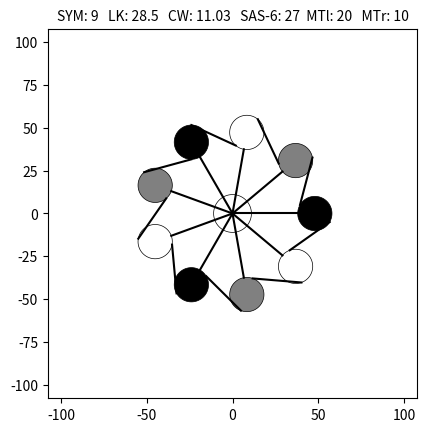
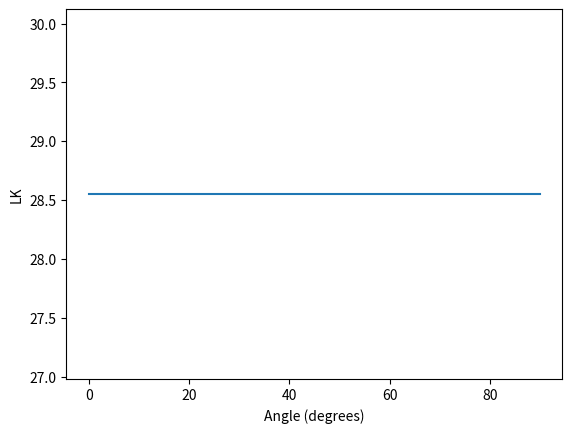

The matplotlib source for these figures, in order:
"""Python port of centriole.m.

Models a 2D cross-section of a centriole: a central "cartwheel" hub of
radius CW_RADIUS at the origin, SYM-fold rotationally symmetric spokes
("SAS-6 coiled-coils", length r) extending to SYM microtubule blades
(singlet/doublet/triplet, MTn=1/2/3, tubule radius MT_RADIUS), each blade
of length L (end of A to end of C) connected circumferentially to its
neighbor by an "A-C linker" of length LK anchored at angle GAMMA (degrees)
from the tubule's local radial direction.

The function searches over a candidate tilt angle b in [0, 90] degrees for
the value that makes the modeled linker distance match the target LK, then
optionally checks/corrects for MT-MT circle overlap between adjacent
blades, then plots the result.

This is a faithful port of the original MATLAB implementation, including
several of its original quirks (documented inline below). A few small,
clearly-flagged improvements were made where the spec explicitly allowed
it (vectorized angle sweep, closed-form overlap test instead of symbolic
solve, MTn > 3 raises a clear error, output filename includes MTn/GAMMA).
"""

from __future__ import annotations

from typing import NamedTuple, Optional

import numpy as np
import matplotlib.pyplot as plt
import matplotlib.cm as cm


class CentrioleResult(NamedTuple):
    """Result of a centriole() call: (success, overlap, b_deg)."""

    success: bool
    overlap: bool
    b_deg: float


def _round2xdigit(x: float) -> float:
    """Python stand-in for the original MATLAB `round2xdigit`.

    NOTE: `round2xdigit` is called in the original .m file but is not
    defined anywhere in the codebase -- it appears to be an external
    (MATLAB File Exchange) helper whose exact rounding precision could not
    be verified. `round(x, 2)` (2 decimal places) is used here as a
    reasonable equivalent; this is an assumption, not a verified port.
    """

    return round(x, 2)


def _num2str(x: float) -> str:
    """Python stand-in for MATLAB's `num2str` default formatting.

    MATLAB's `num2str(x)` prints ~4-5 significant digits by default. The
    original title/filename strings were built with `num2str`, so e.g.
    `CW_RADIUS = 11.029437556268347` prints as `"11.0294"`, not the full
    double. Using Python's raw `f"{x}"` instead (as an earlier version of
    this port did) produces far longer strings than the original ever
    did, which visibly overflows the plot title. `%.4g`-style formatting
    approximates `num2str`'s default closely enough for this script's
    purposes (SYM/LK/CW/r/L/MT_RADIUS/GAMMA are all small-to-moderate
    magnitude values).
    """

    return f"{x:.4g}"


def centriole(
    SYM: int = 9,
    LK: float = 28.5,
    CW_RADIUS: Optional[float] = None,
    r: float = 27,
    L: Optional[float] = None,
    MTn: int = 1,
    MT_RADIUS: float = 10,
    GAMMA: float = 60,
    CORRECT_OVERLAP: bool = False,
    show_result: bool = True,
    ax: "Optional[plt.Axes]" = None,
    return_details: bool = False,
):
    """Model and (optionally) plot a centriole cross-section.

    Parameters mirror the original MATLAB signature. ``CW_RADIUS`` and
    ``L`` replicate the MATLAB ``nargin < 1`` default block: when left as
    ``None`` they are computed from the other parameters exactly as the
    original script did (``CW_RADIUS = SYM*7.7/(2*pi)``, and
    ``L = 20 * [1, 1.75, 2.65][MTn-1]``).

    Two additions beyond the original MATLAB script, both opt-in and
    backward compatible (the default call signature/return value is
    unchanged):

    ax : matplotlib.axes.Axes, optional
        Draw the geometry onto a caller-supplied Axes instead of creating
        (and saving) a new figure. Useful for building side-by-side
        comparison panels (e.g. wild-type vs. a perturbed parameter set)
        with :func:`perturbation.plot_grid`. When ``ax`` is given, the
        function does NOT save a PDF/PNG and does NOT create the second
        "LK vs angle" diagnostic figure -- the caller owns that figure's
        lifecycle. When ``ax`` is ``None`` (default), behavior is
        unchanged from the original: a new figure is created, drawn, and
        saved, plus the diagnostic figure.
    return_details : bool, optional
        If True, also return a dict with the full angle-sweep result
        (``LKm``, ``LKmV``, ``bb_deg``) and the blade angle positions
        (``t_deg``). Useful for quantifying how a perturbation shifts the
        *achievable* LK curve, not just the single best-fit point.

    Returns
    -------
    CentrioleResult
        A (success, overlap, b_deg) named tuple. If ``return_details`` is
        True, returns ``(CentrioleResult, details_dict)`` instead.
    """

    if MTn not in (1, 2, 3):
        # The original MATLAB code would silently index out of bounds
        # (L_ratio(MTn) / the plotting if/elif chain) for MTn > 3 or < 1.
        # Raising a clear error here is a deliberate, explicitly-allowed
        # improvement over that raw crash.
        raise ValueError(f"MTn must be 1 (singlet), 2 (doublet), or 3 (triplet); got {MTn}")

    if CW_RADIUS is None:
        CW_RADIUS = SYM * 7.7 / (2 * np.pi)  # central hub radius
    if L is None:
        L_single = 20  # triplet length (from the end of A to the end of C)
        L_ratio = [1, 1.75, 2.65]
        L = L_single * L_ratio[MTn - 1]  # MTn is 1-indexed in the original

    print()
    print(f"-------------- desired LK: {LK}")

    if show_result:
        # MT colors: sample ceil(sqrt(SYM)) evenly-spaced colors from a
        # grayscale colormap. The plotting loop below cycles through these
        # colors, but the cycle *resets* every floor(sqrt(SYM)) blades (see
        # the `j > sqrt(SYM)` comparison there, taken verbatim from the
        # MATLAB `if j > sqrt(SYM)`) -- for a non-perfect-square SYM this
        # means the last sampled color is allocated but never actually
        # used. That mismatch between "colors sampled" and "colors used"
        # is an original-MATLAB quirk, faithfully preserved here.
        n_colors = int(np.ceil(np.sqrt(SYM)))
        col = cm.gray(np.linspace(0, 1, n_colors))
        owns_fig = ax is None
        if owns_fig:
            fig1, ax1 = plt.subplots()
        else:
            ax1 = ax

    t = np.linspace(0, 2 * np.pi, SYM + 1)  # SYM+1 points; t[0]=0, t[-1]=2*pi
    tt = np.linspace(0, 2 * np.pi, 100)  # for drawing circles
    g = np.radians(GAMMA)

    # NOTE: `a = 2*pi/SYM` and `R = (r+CW_RADIUS-MT_RADIUS)/cos(a/2)` are
    # computed in the original MATLAB source but never used again --
    # dead code, intentionally omitted here.

    bb = np.linspace(0, np.pi / 2, 362)

    # --- Calculate LK and angle b (with respect to tangent) ----------------
    # Vectorized over bb with numpy (the original used a MATLAB for-loop);
    # this is a pure elementwise-trig computation so vectorizing changes
    # nothing about the result, only the implementation.
    i = 0  # representative blade pair: "blade 1" (t[0]) and "blade 2" (t[1])
    if MTn > 1:  # doublet / triplet
        anchC_x = (
            (r + CW_RADIUS + MT_RADIUS) * np.cos(t[i])
            - (L - 2 * MT_RADIUS) * np.cos(np.pi / 2 - t[i] + bb)
            - MT_RADIUS * np.cos(np.pi / 2 - t[i] + bb - g)
        )
        anchC_y = (
            (r + CW_RADIUS + MT_RADIUS) * np.sin(t[i])
            + (L - 2 * MT_RADIUS) * np.sin(np.pi / 2 - t[i] + bb)
            + MT_RADIUS * np.sin(np.pi / 2 - t[i] + bb - g)
        )
        anchA_x = (r + CW_RADIUS + MT_RADIUS) * np.cos(t[i + 1]) + MT_RADIUS * np.cos(
            np.pi / 2 - t[i + 1] + bb - g
        )
        anchA_y = (r + CW_RADIUS + MT_RADIUS) * np.sin(t[i + 1]) - MT_RADIUS * np.sin(
            np.pi / 2 - t[i + 1] + bb - g
        )
    else:  # singlet
        # NOTE: for MTn == 1, anchC/anchA do not depend on bb at all, so
        # LKmV is CONSTANT across the entire sweep. This means the angle
        # search is effectively a no-op for singlets -- this is the
        # original model's actual behavior and is faithfully preserved
        # here, not "fixed".
        anchC_x = np.full_like(bb, (r + CW_RADIUS + MT_RADIUS) * np.cos(t[i]) - MT_RADIUS * np.cos(np.pi / 2 - t[i] - g))
        anchC_y = np.full_like(bb, (r + CW_RADIUS + MT_RADIUS) * np.sin(t[i]) + MT_RADIUS * np.sin(np.pi / 2 - t[i] - g))
        anchA_x = np.full_like(bb, (r + CW_RADIUS + MT_RADIUS) * np.cos(t[i + 1]) + MT_RADIUS * np.cos(np.pi / 2 - t[i + 1] - g))
        anchA_y = np.full_like(bb, (r + CW_RADIUS + MT_RADIUS) * np.sin(t[i + 1]) - MT_RADIUS * np.sin(np.pi / 2 - t[i + 1] - g))

    LKmV = np.sqrt((anchC_x - anchA_x) ** 2 + (anchC_y - anchA_y) ** 2)

    # --- Select the best-matching angle index -------------------------------
    idx_candidates = np.where(np.abs(LKmV - LK) < 0.15)[0]
    if idx_candidates.size > 0:
        gaps = np.where(np.diff(idx_candidates) > 1)[0]
        if gaps.size > 0:
            # keep only the last contiguous run (discard earlier, lower-angle runs)
            idx_candidates = idx_candidates[gaps[-1] + 1 :]
        best = np.argmin(np.abs(LKmV[idx_candidates] - LK))
        idx = idx_candidates[best]
        success = True
    else:
        idx = int(np.argmin(np.abs(LKmV - LK)))
        success = False
        print("It is not possible to reach the desired A-C LINKER.")

    LKm = _round2xdigit(LKmV[idx])
    b = bb[idx]
    b_deg = _round2xdigit(np.degrees(b))

    # --- Overlap check -------------------------------------------------------
    # IMPORTANT GOTCHA (preserved from the original): overlap is only
    # evaluated when success is True. If success is False, `overlap`
    # simply stays False -- this does NOT mean "no overlap was found", it
    # means overlap was never checked at all.
    overlap = False
    if success:
        r1 = np.array([(r + CW_RADIUS + MT_RADIUS) * np.cos(t[i]), (r + CW_RADIUS + MT_RADIUS) * np.sin(t[i])])
        r2 = np.array(
            [(r + CW_RADIUS + MT_RADIUS) * np.cos(t[i + 1]), (r + CW_RADIUS + MT_RADIUS) * np.sin(t[i + 1])]
        )
        d2 = np.linalg.norm(r1 - r2)

        if d2 < 2 * MT_RADIUS:
            print("It is not possible to avoid MT overlap.. Increase SAS-6 length (r)")
            overlap = True
        else:

            def _tubule_centers(angle0: float, angle1: float, beta: float):
                """Tubule CENTER positions (A, C, B) for a blade pair.

                Distinct from the anchor (perimeter) points used in the LK
                search above. Returns (x0V, y0V) for the blade at angle0
                and (x0pV, y0pV) for the blade at angle1, each a 3-vector
                indexed [A, C(full offset), B(half offset)].
                """

                x0V = np.array(
                    [
                        (r + CW_RADIUS + MT_RADIUS) * np.cos(angle0),
                        (r + CW_RADIUS + MT_RADIUS) * np.cos(angle0) - (L - 2 * MT_RADIUS) * np.cos(np.pi / 2 - angle0 + beta),
                        (r + CW_RADIUS + MT_RADIUS) * np.cos(angle0) - 0.5 * (L - 2 * MT_RADIUS) * np.cos(np.pi / 2 - angle0 + beta),
                    ]
                )
                y0V = np.array(
                    [
                        (r + CW_RADIUS + MT_RADIUS) * np.sin(angle0),
                        (r + CW_RADIUS + MT_RADIUS) * np.sin(angle0) + (L - 2 * MT_RADIUS) * np.sin(np.pi / 2 - angle0 + beta),
                        (r + CW_RADIUS + MT_RADIUS) * np.sin(angle0) + 0.5 * (L - 2 * MT_RADIUS) * np.sin(np.pi / 2 - angle0 + beta),
                    ]
                )
                x0pV = np.array(
                    [
                        (r + CW_RADIUS + MT_RADIUS) * np.cos(angle1),
                        (r + CW_RADIUS + MT_RADIUS) * np.cos(angle1) - (L - 2 * MT_RADIUS) * np.cos(np.pi / 2 - angle1 + beta),
                        (r + CW_RADIUS + MT_RADIUS) * np.cos(angle1) - 0.5 * (L - 2 * MT_RADIUS) * np.cos(np.pi / 2 - angle1 + beta),
                    ]
                )
                y0pV = np.array(
                    [
                        (r + CW_RADIUS + MT_RADIUS) * np.sin(angle1),
                        (r + CW_RADIUS + MT_RADIUS) * np.sin(angle1) + (L - 2 * MT_RADIUS) * np.sin(np.pi / 2 - angle1 + beta),
                        (r + CW_RADIUS + MT_RADIUS) * np.sin(angle1) + 0.5 * (L - 2 * MT_RADIUS) * np.sin(np.pi / 2 - angle1 + beta),
                    ]
                )
                return x0V, y0V, x0pV, y0pV

            def _any_overlap(x0V, y0V, x0pV, y0pV) -> bool:
                """Closed-form circle-circle intersection test.

                Replaces the original MATLAB `solve()` symbolic approach:
                two circles of radius MT_RADIUS intersect iff the distance
                between their centers is <= 2*MT_RADIUS.
                """

                for j in range(MTn):
                    for k in range(MTn):
                        dist = np.hypot(x0V[j] - x0pV[k], y0V[j] - y0pV[k])
                        if dist <= 2 * MT_RADIUS:
                            return True
                return False

            x0V, y0V, x0pV, y0pV = _tubule_centers(t[0], t[1], b)
            overlap = _any_overlap(x0V, y0V, x0pV, y0pV)

            if overlap and CORRECT_OVERLAP:
                print(
                    "It is not possible to reach the specified LK without overlap "
                    "(showing closest solution)... Calculating (wait)..."
                )
                # Forward-only greedy search: scan bb[idx+1:], never backward.
                # If no angle without overlap is found, `overlap` simply
                # stays True and idx/b/b_deg/LKm keep their pre-search values.
                for j in range(idx + 1, len(bb)):
                    x0V, y0V, x0pV, y0pV = _tubule_centers(t[0], t[1], bb[j])
                    if not _any_overlap(x0V, y0V, x0pV, y0pV):
                        overlap = False
                        idx = j
                        b = bb[idx]
                        b_deg = _round2xdigit(np.degrees(b))
                        LKm = _round2xdigit(LKmV[idx])
                        break

            if overlap and CORRECT_OVERLAP:
                print("No better solution was found... Showing with overlap.")
            elif overlap and not CORRECT_OVERLAP:
                print("Showing with overlap!")

    # --- Plotting --------------------------------------------------------------
    if show_result:
        # 1-indexed MT color counter (kept 1-indexed, matching the MATLAB
        # loop exactly): using `col[j - 1]` and resetting on `j > sqrt(SYM)`
        # (not `n_colors = ceil(sqrt(SYM))`) reproduces the original's
        # color-cycle length precisely, including for non-perfect-square
        # SYM where the two thresholds differ.
        j = 1
        for i in range(SYM):
            ax1.plot([0, (r + CW_RADIUS) * np.cos(t[i])], [0, (r + CW_RADIUS) * np.sin(t[i])], color="black")

            if MTn > 2:  # triplet
                ax1.plot(
                    [
                        (r + CW_RADIUS + MT_RADIUS) * np.cos(t[i]) - (L - 2 * MT_RADIUS) * np.cos(np.pi / 2 - t[i] + b) - MT_RADIUS * np.cos(np.pi / 2 - t[i] + b - g),
                        (r + CW_RADIUS + MT_RADIUS) * np.cos(t[i + 1]) + MT_RADIUS * np.cos(np.pi / 2 - t[i + 1] + b - g),
                    ],
                    [
                        (r + CW_RADIUS + MT_RADIUS) * np.sin(t[i]) + (L - 2 * MT_RADIUS) * np.sin(np.pi / 2 - t[i] + b) + MT_RADIUS * np.sin(np.pi / 2 - t[i] + b - g),
                        (r + CW_RADIUS + MT_RADIUS) * np.sin(t[i + 1]) - MT_RADIUS * np.sin(np.pi / 2 - t[i + 1] + b - g),
                    ],
                    color="black",
                )
                # C (full offset)
                ax1.fill(
                    (r + CW_RADIUS + MT_RADIUS) * np.cos(t[i]) - (L - 2 * MT_RADIUS) * np.cos(np.pi / 2 - t[i] + b) + MT_RADIUS * np.cos(tt),
                    (r + CW_RADIUS + MT_RADIUS) * np.sin(t[i]) + (L - 2 * MT_RADIUS) * np.sin(np.pi / 2 - t[i] + b) + MT_RADIUS * np.sin(tt),
                    color=col[j - 1],
                    edgecolor="black",
                    linewidth=0.5,
                )
                # B (half offset)
                ax1.fill(
                    (r + CW_RADIUS + MT_RADIUS) * np.cos(t[i]) - 0.5 * (L - 2 * MT_RADIUS) * np.cos(np.pi / 2 - t[i] + b) + MT_RADIUS * np.cos(tt),
                    (r + CW_RADIUS + MT_RADIUS) * np.sin(t[i]) + 0.5 * (L - 2 * MT_RADIUS) * np.sin(np.pi / 2 - t[i] + b) + MT_RADIUS * np.sin(tt),
                    color=col[j - 1],
                    edgecolor="black",
                    linewidth=0.5,
                )
                # A (zero offset)
                ax1.fill(
                    (r + CW_RADIUS + MT_RADIUS) * np.cos(t[i]) + MT_RADIUS * np.cos(tt),
                    (r + CW_RADIUS + MT_RADIUS) * np.sin(t[i]) + MT_RADIUS * np.sin(tt),
                    color=col[j - 1],
                    edgecolor="black",
                    linewidth=0.5,
                )
            elif MTn > 1:  # doublet
                ax1.plot(
                    [
                        (r + CW_RADIUS + MT_RADIUS) * np.cos(t[i]) - (L - 2 * MT_RADIUS) * np.cos(np.pi / 2 - t[i] + b) - MT_RADIUS * np.cos(np.pi / 2 - t[i] + b - g),
                        (r + CW_RADIUS + MT_RADIUS) * np.cos(t[i + 1]) + MT_RADIUS * np.cos(np.pi / 2 - t[i + 1] + b - g),
                    ],
                    [
                        (r + CW_RADIUS + MT_RADIUS) * np.sin(t[i]) + (L - 2 * MT_RADIUS) * np.sin(np.pi / 2 - t[i] + b) + MT_RADIUS * np.sin(np.pi / 2 - t[i] + b - g),
                        (r + CW_RADIUS + MT_RADIUS) * np.sin(t[i + 1]) - MT_RADIUS * np.sin(np.pi / 2 - t[i + 1] + b - g),
                    ],
                    color="black",
                )
                # B (full offset -- same geometry as triplet's "C" position;
                # relabeled in the original comments only, preserved as-is)
                ax1.fill(
                    (r + CW_RADIUS + MT_RADIUS) * np.cos(t[i]) - (L - 2 * MT_RADIUS) * np.cos(np.pi / 2 - t[i] + b) + MT_RADIUS * np.cos(tt),
                    (r + CW_RADIUS + MT_RADIUS) * np.sin(t[i]) + (L - 2 * MT_RADIUS) * np.sin(np.pi / 2 - t[i] + b) + MT_RADIUS * np.sin(tt),
                    color=col[j - 1],
                    edgecolor="black",
                    linewidth=0.5,
                )
                # A (zero offset)
                ax1.fill(
                    (r + CW_RADIUS + MT_RADIUS) * np.cos(t[i]) + MT_RADIUS * np.cos(tt),
                    (r + CW_RADIUS + MT_RADIUS) * np.sin(t[i]) + MT_RADIUS * np.sin(tt),
                    color=col[j - 1],
                    edgecolor="black",
                    linewidth=0.5,
                )
            elif MTn == 1:  # singlet
                ax1.plot(
                    [
                        (r + CW_RADIUS + MT_RADIUS) * np.cos(t[i]) - MT_RADIUS * np.cos(np.pi / 2 - t[i] + b - g),
                        (r + CW_RADIUS + MT_RADIUS) * np.cos(t[i + 1]) + MT_RADIUS * np.cos(np.pi / 2 - t[i + 1] + b - g),
                    ],
                    [
                        (r + CW_RADIUS + MT_RADIUS) * np.sin(t[i]) + MT_RADIUS * np.sin(np.pi / 2 - t[i] + b - g),
                        (r + CW_RADIUS + MT_RADIUS) * np.sin(t[i + 1]) - MT_RADIUS * np.sin(np.pi / 2 - t[i + 1] + b - g),
                    ],
                    color="black",
                )
                # A (zero offset)
                ax1.fill(
                    (r + CW_RADIUS + MT_RADIUS) * np.cos(t[i]) + MT_RADIUS * np.cos(tt),
                    (r + CW_RADIUS + MT_RADIUS) * np.sin(t[i]) + MT_RADIUS * np.sin(tt),
                    color=col[j - 1],
                    edgecolor="black",
                    linewidth=0.5,
                )

            j += 1  # MT color index
            if j > np.sqrt(SYM):
                j = 1

        # White cartwheel hub disk. NOTE: original uses
        # (CW_RADIUS*sin(tt), CW_RADIUS*cos(tt)) -- sin for x, cos for y,
        # reversed relative to the tubule patches (which use cos/sin).
        # Harmless for a full circle; preserved as in the original.
        ax1.fill(CW_RADIUS * np.sin(tt), CW_RADIUS * np.cos(tt), color="white", edgecolor="black", linewidth=0.5)

        lim = 1.1 * (r + CW_RADIUS + 6 * MT_RADIUS)
        ax1.set_xlim(-lim, lim)
        ax1.set_ylim(-lim, lim)
        ax1.set_aspect("equal")
        ax1.set_box_aspect(1)
        for spine in ax1.spines.values():
            spine.set_visible(True)
        ax1.set_title(
            f"SYM: {SYM}   LK: {_num2str(LK)}   CW: {_num2str(CW_RADIUS)}   "
            f"SAS-6: {_num2str(r)}  MTl: {_num2str(L)}   MTr: {_num2str(MT_RADIUS)}",
            fontsize=10,
        )

        # Saving a PDF/PNG and creating the second diagnostic figure only
        # make sense when this call owns its figure. When `ax` was
        # supplied by the caller (e.g. building a multi-panel comparison
        # grid), the caller owns the figure's lifecycle -- don't save
        # files or spawn an extra standalone diagnostic figure per panel.
        if owns_fig:
            # Output filename encodes the same parameters as the original,
            # PLUS MTn and GAMMA. The original filename omitted MTn/GAMMA/
            # CORRECT_OVERLAP entirely, so two runs differing only in those
            # parameters would silently overwrite each other's output file.
            # Including MTn and GAMMA here is a deliberate fix for that
            # collision; CORRECT_OVERLAP is left out since it does not affect
            # the final geometry when a solution is found. Values are
            # formatted with `_num2str` (not raw Python float repr) so e.g. a
            # computed CW_RADIUS doesn't turn into a 17-digit filename.
            base_name = (
                f"SYM{SYM}_LK{_num2str(LK)}_CW{_num2str(CW_RADIUS)}_SAS{_num2str(r)}"
                f"_MTl{_num2str(L)}_MTr{_num2str(MT_RADIUS)}_MTn{MTn}_GAMMA{_num2str(GAMMA)}"
            )
            # bbox_inches="tight" guards against title/label clipping (the bug
            # that made earlier renders show a cut-off/overflowing title).
            fig1.savefig(f"{base_name}.pdf", bbox_inches="tight")
            # .fig has no direct Python equivalent; PNG is saved as a reasonable substitute.
            fig1.savefig(f"{base_name}.png", bbox_inches="tight")

            # Second, diagnostic figure: LK(angle)
            fig2, ax2 = plt.subplots()
            ax2.plot(np.degrees(bb), LKmV)
            ax2.set_xlabel("Angle (degrees)")
            ax2.set_ylabel("LK")

            # Both figures have been saved (fig1) or are purely diagnostic
            # (fig2); close them so repeated calls (e.g. sweeping parameters
            # in a loop) don't accumulate open figures in memory.
            plt.close(fig1)
            plt.close(fig2)

    # --- Final report ------------------------------------------------------
    # NOTE: the printed angle is b_deg + 90, but the RETURNED b_deg is the
    # plain value (without +90). These are deliberately different values;
    # both are preserved distinctly, exactly as in the original.
    print(f"Obtained LK: {LKm} with an angle beta = {b_deg + 90} degrees.")

    result = CentrioleResult(success=success, overlap=overlap, b_deg=b_deg)
    if not return_details:
        return result

    details = {
        "LKm": LKm,
        "LKmV": LKmV,
        "bb_deg": np.degrees(bb),
        "t_deg": np.degrees(t),
    }
    return result, details


if __name__ == "__main__":
    # Force a non-interactive backend for CLI/headless runs (e.g. no
    # display available). Done here rather than at module import time so
    # importing this module (e.g. from a Jupyter notebook that already has
    # an interactive backend configured) doesn't silently override it.
    import matplotlib

    matplotlib.use("Agg")
    centriole()
